3-way image classification set "data" from GitHub (wuyinwuxian/Neural_Networks_froth_flotation); label vocabulary: high, low, medium.

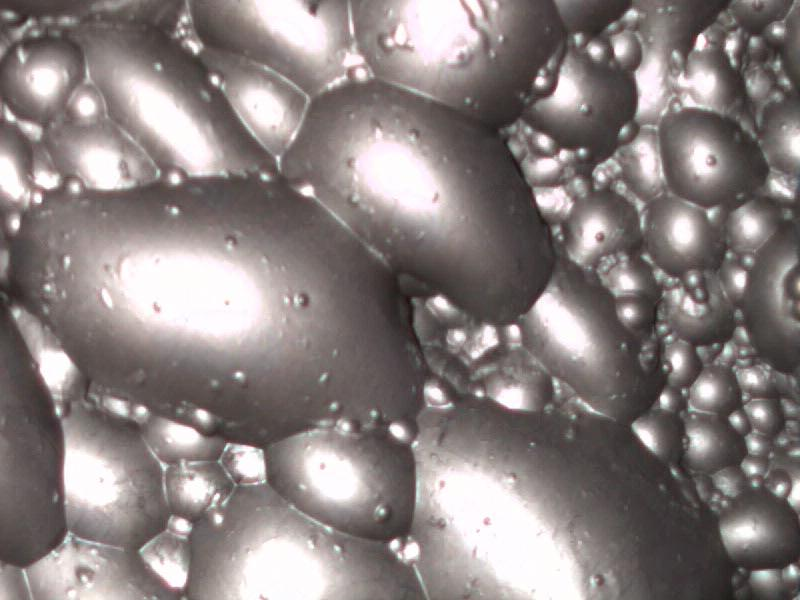
Label: high

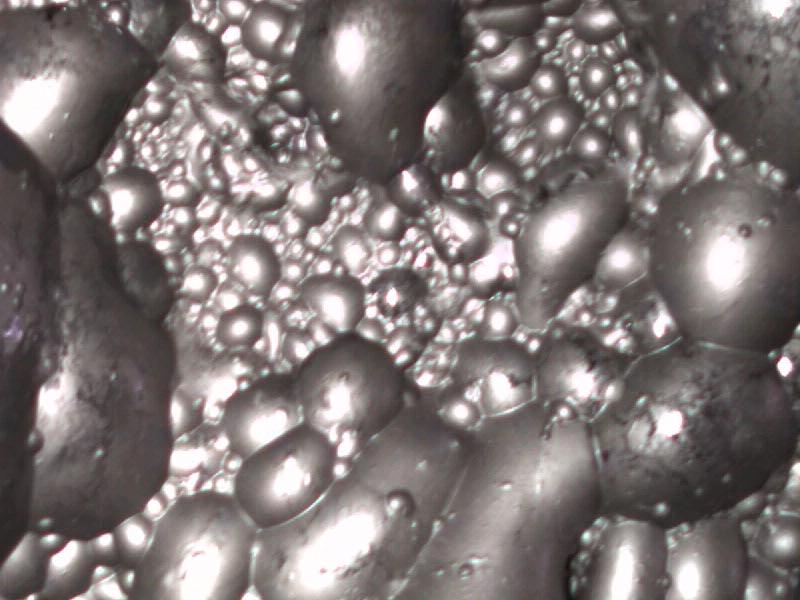
Label: high

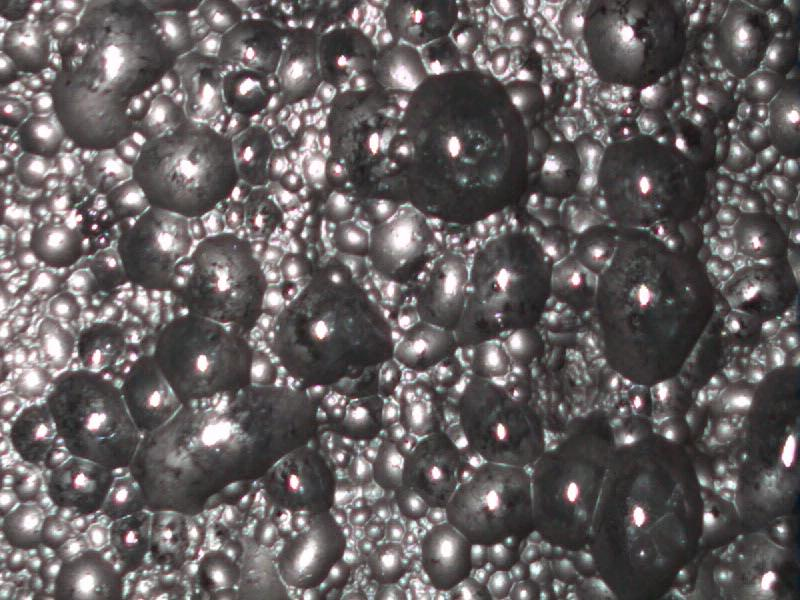
Label: low

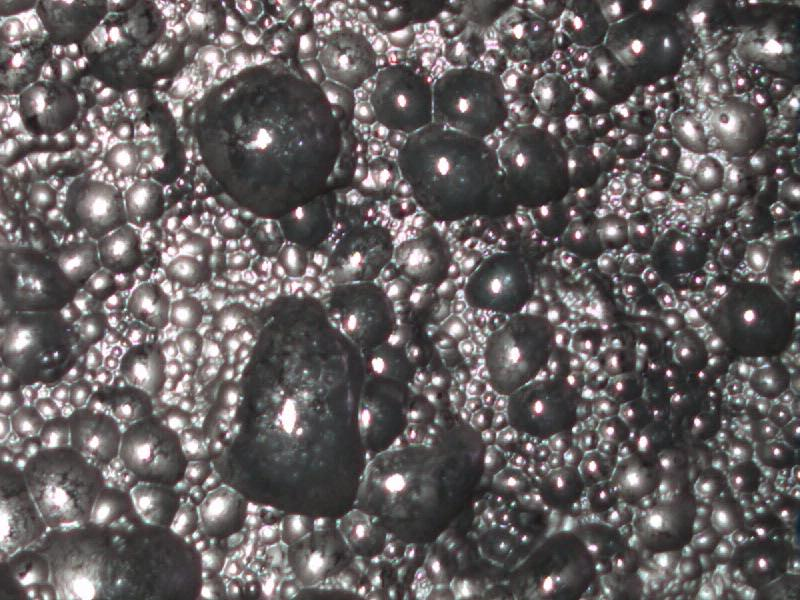
Label: low

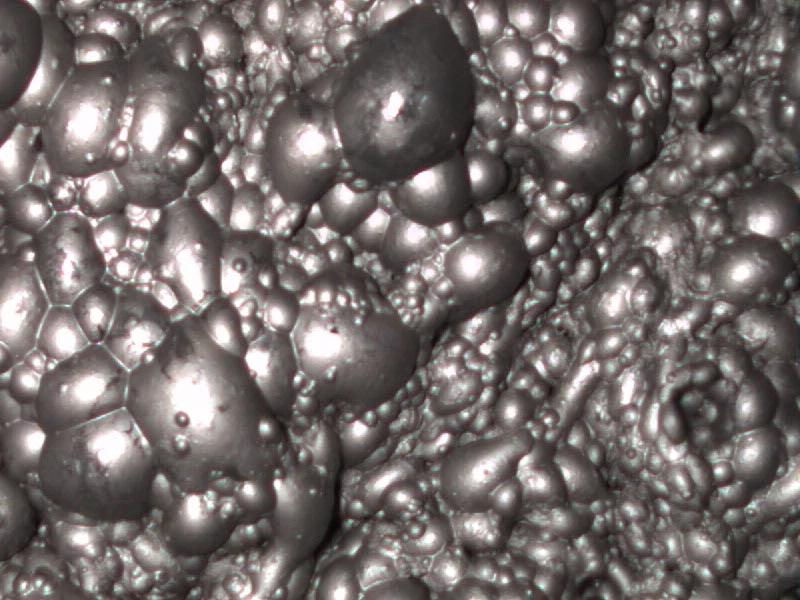
Label: medium

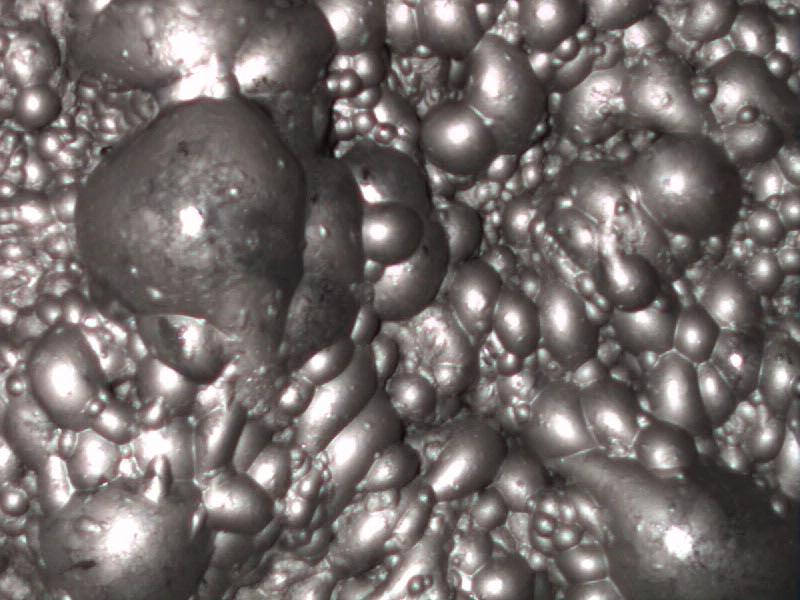
Label: medium
